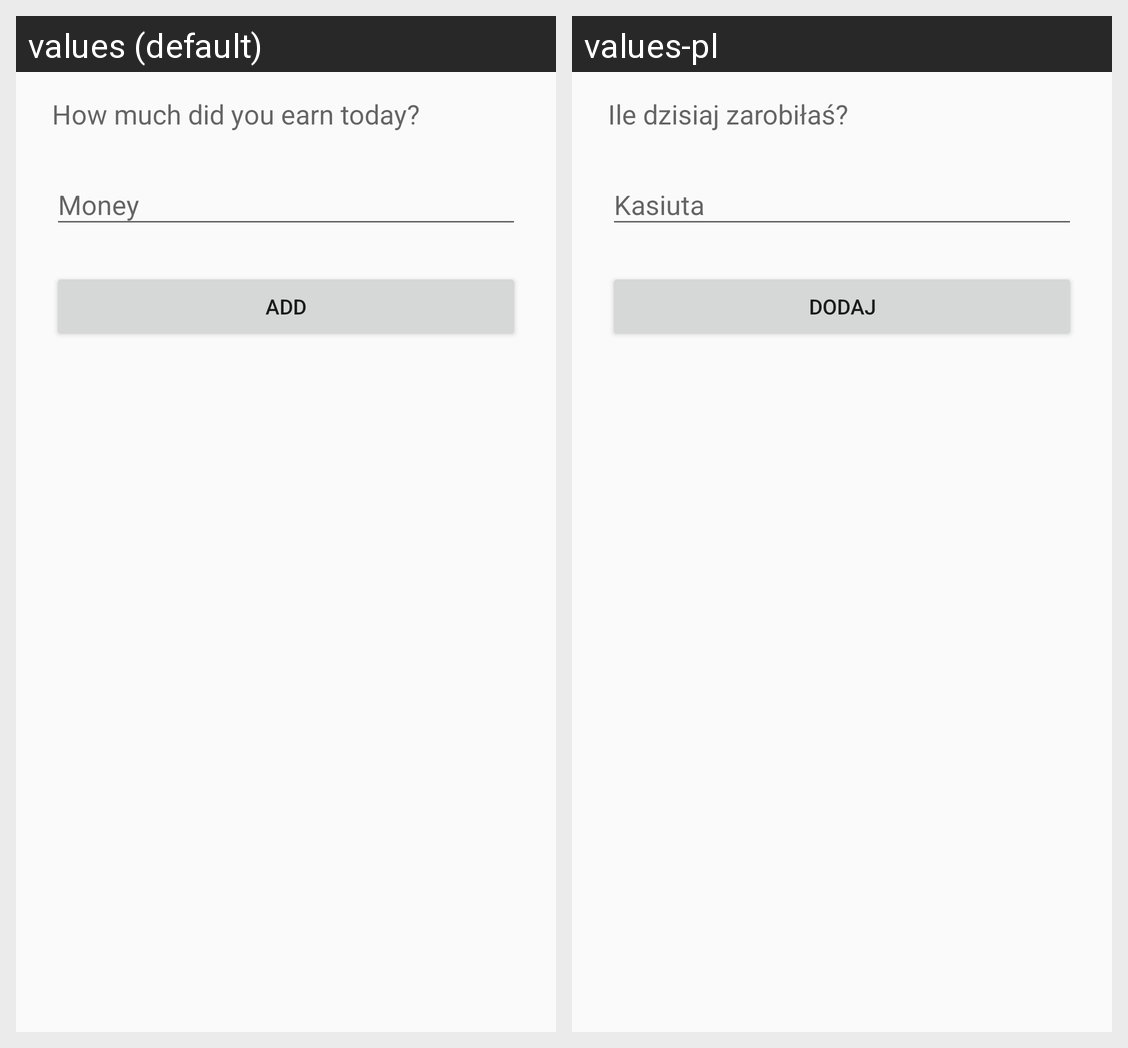

This grid shows one Android layout under two languages. Give, for every string resource on the screen, its name, the default text and each shown locale's text.
Android screen res/layout/fragment_salary_add.xml rendered under 2 locales, left to right: values (default), values-pl. Device: Nexus 5 (rendered at 1080×1920; each locale shown at half size, 540×960, under a caption strip naming it); theme AppTheme.
Strings drawn on this screen, with the default value and each locale's value (text and hints the layout hard-codes, and strings that could not be matched under every locale, appear in the picture but are not listed):

salary_add_header
  values: How much did you earn today?
  values-pl: Ile dzisiaj zarobiłaś?

salary_add_btn
  values: Add
  values-pl: Dodaj
